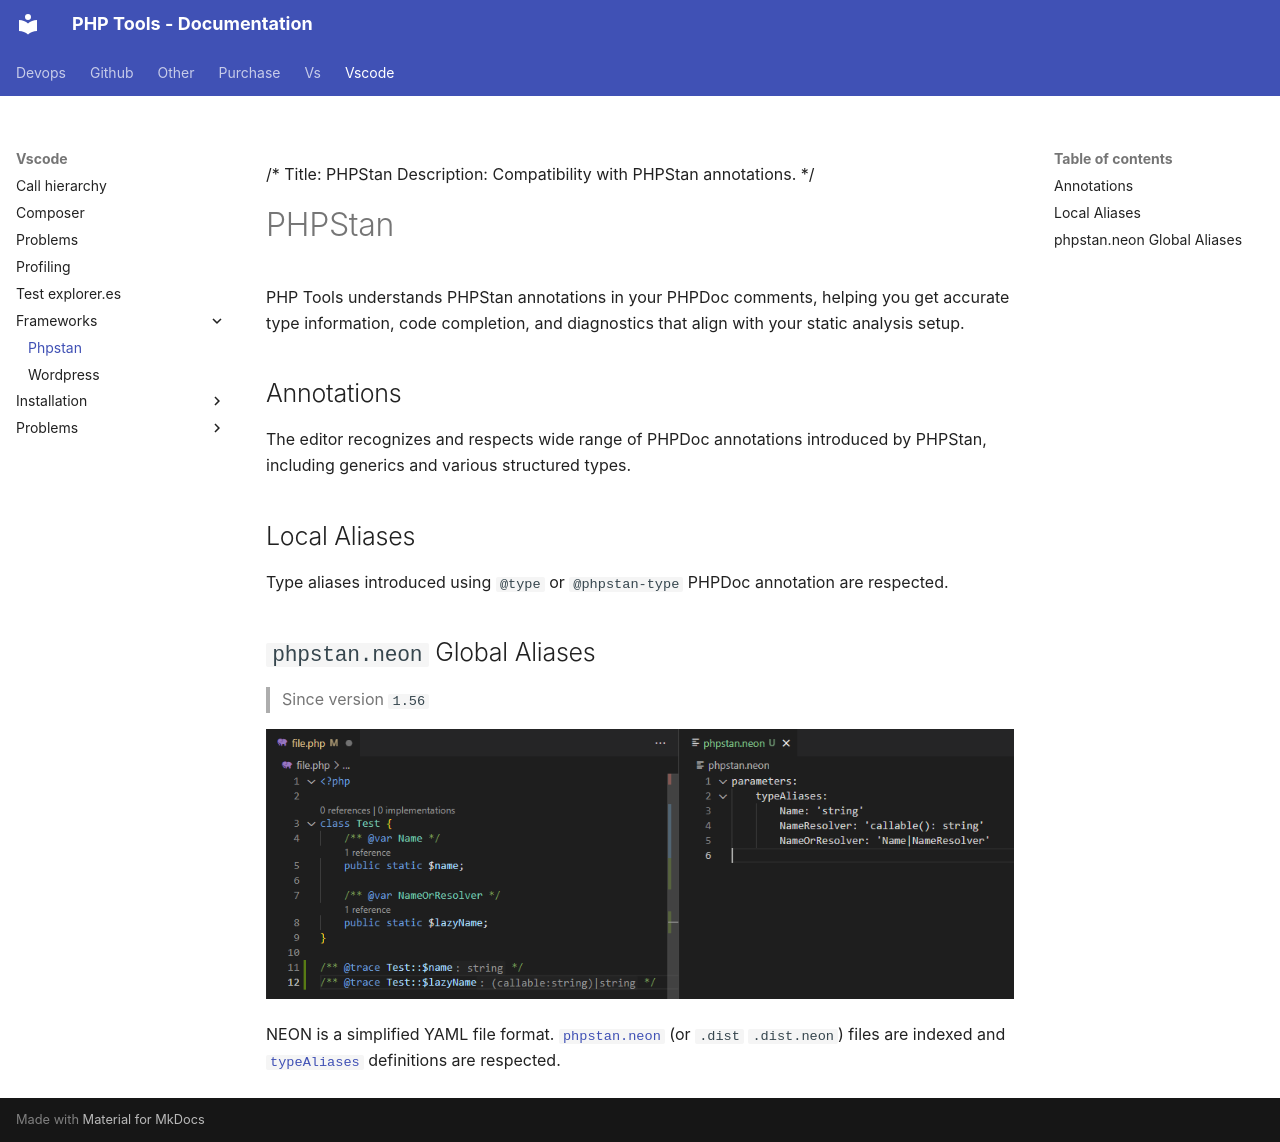

repository: DEVSENSE/phptools-docs · page: vscode/frameworks/phpstan/index.html · generator: mkdocs

/*
Title: PHPStan
Description: Compatibility with PHPStan annotations.
*/

# PHPStan

PHP Tools understands PHPStan annotations in your PHPDoc comments, helping you get accurate type information, code completion, and diagnostics that align with your static analysis setup.

## Annotations

The editor recognizes and respects wide range of PHPDoc annotations introduced by PHPStan, including generics and various structured types.

## Local Aliases

Type aliases introduced using `@type` or `@phpstan-type` PHPDoc annotation are respected.

## `phpstan.neon` Global Aliases

> Since version `1.56`

![phpstan neon support](img/phpstan-neon.png)

NEON is a simplified YAML file format. [`phpstan.neon`](https://phpstan.org/config-reference#neon-format) (or `.dist`  `.dist.neon`) files are indexed and [`typeAliases`](https://phpstan.org/writing-php-code/phpdoc-types#global-type-aliases) definitions are respected.
